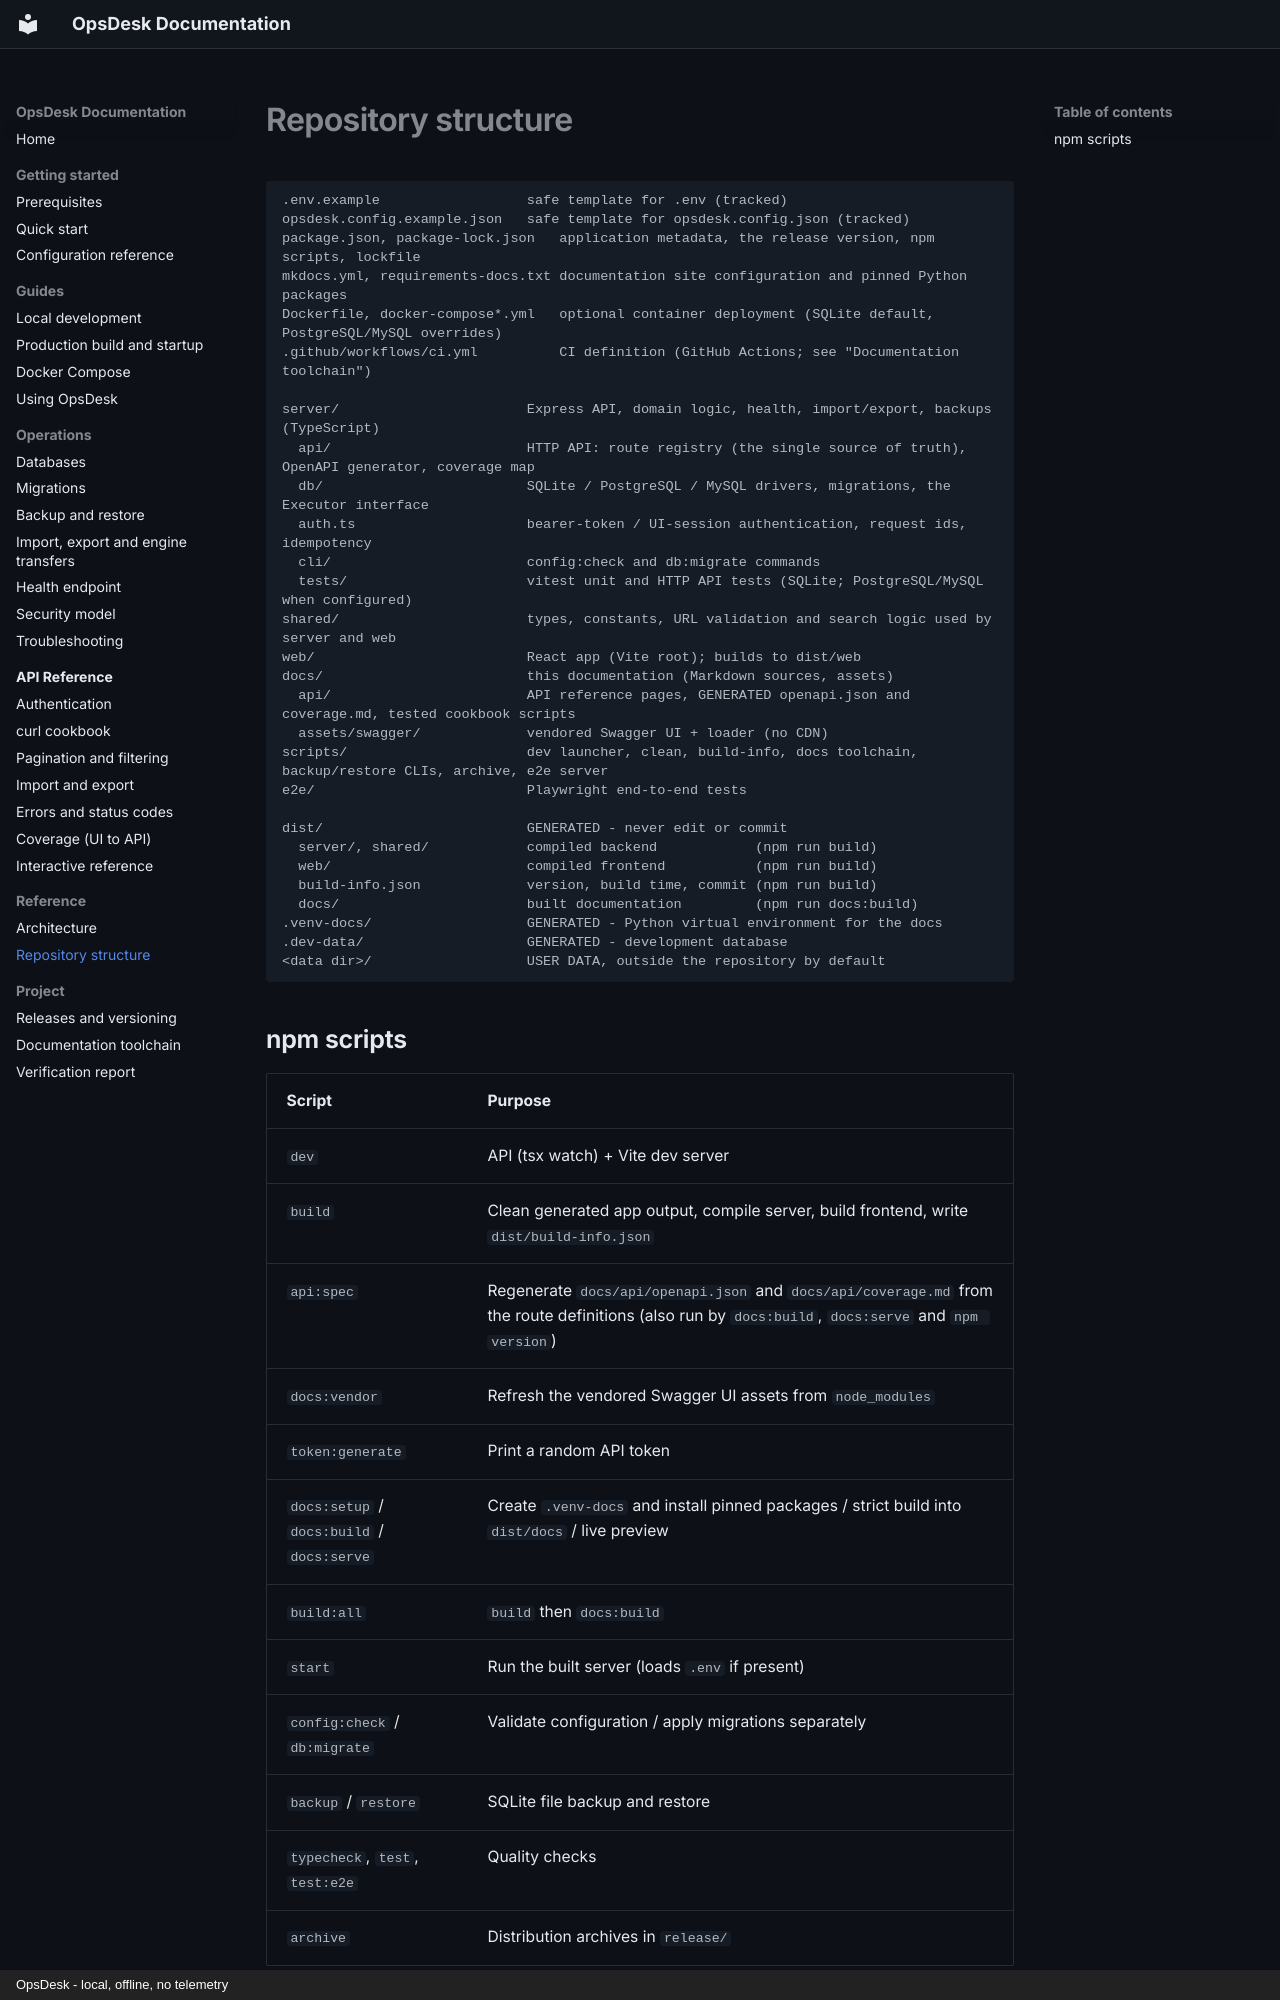

repository: mouzong/opsdesk · page: reference/repository-structure/index.html · generator: mkdocs · copyright: OpsDesk - local, offline, no telemetry

# Repository structure

```
.env.example                  safe template for .env (tracked)
opsdesk.config.example.json   safe template for opsdesk.config.json (tracked)
package.json, package-lock.json   application metadata, the release version, npm scripts, lockfile
mkdocs.yml, requirements-docs.txt documentation site configuration and pinned Python packages
Dockerfile, docker-compose*.yml   optional container deployment (SQLite default, PostgreSQL/MySQL overrides)
.github/workflows/ci.yml          CI definition (GitHub Actions; see "Documentation toolchain")

server/                       Express API, domain logic, health, import/export, backups (TypeScript)
  api/                        HTTP API: route registry (the single source of truth), OpenAPI generator, coverage map
  db/                         SQLite / PostgreSQL / MySQL drivers, migrations, the Executor interface
  auth.ts                     bearer-token / UI-session authentication, request ids, idempotency
  cli/                        config:check and db:migrate commands
  tests/                      vitest unit and HTTP API tests (SQLite; PostgreSQL/MySQL when configured)
shared/                       types, constants, URL validation and search logic used by server and web
web/                          React app (Vite root); builds to dist/web
docs/                         this documentation (Markdown sources, assets)
  api/                        API reference pages, GENERATED openapi.json and coverage.md, tested cookbook scripts
  assets/swagger/             vendored Swagger UI + loader (no CDN)
scripts/                      dev launcher, clean, build-info, docs toolchain, backup/restore CLIs, archive, e2e server
e2e/                          Playwright end-to-end tests

dist/                         GENERATED - never edit or commit
  server/, shared/            compiled backend            (npm run build)
  web/                        compiled frontend           (npm run build)
  build-info.json             version, build time, commit (npm run build)
  docs/                       built documentation         (npm run docs:build)
.venv-docs/                   GENERATED - Python virtual environment for the docs
.dev-data/                    GENERATED - development database
<data dir>/                   USER DATA, outside the repository by default
```
